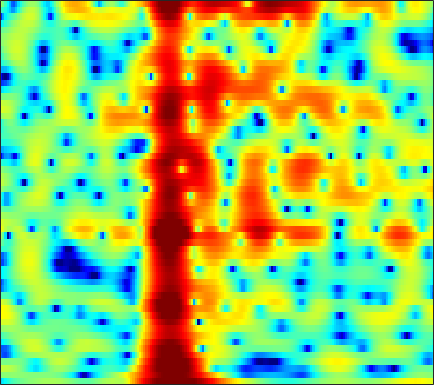

The data file committed next to this chart (first rows):
-6.7354, -5.8978, -4.8247, -3.9058, -3.3028, -2.594, -1.991, -1.6022, -1.164, -0.79393, -0.47966, -0.26457, -0.0048383, 0.237, 0.39788, 0.58943, 0.76759, 0.88624, 1.0331, 1.1649, 1.2814, 1.3509, 1.4243, 1.4696
0.2161, 0.2769, 0.3548, 0.4216, 0.4608, 0.4927, 0.5, 0.4865, 0.4496, 0.394, 0.3253, 0.2681, 0.1954, 0.1299, 0.0903, 0.05484, 0.04154, 0.04554, 0.06137, 0.0884, 0.1108, 0.117, 0.0991, 0.03783
2.773, 2.68, 2.528, 2.338, 2.164, 1.877, 1.513, 1.176, 0.6339, -0.04594, -0.8762, -1.615, -2.758, -4.049, -5.036, -6.124, -6.523, -6.186, -5.109, -3.764, -2.473, -1.618, -0.6742, 0.05253
-0.2259, -0.3156, -0.3553, -0.313, -0.2507, -0.1553, -0.09825, -0.1032, -0.2124, -0.4733, -0.9241, -1.399, -2.234, -3.253, -4.072, -4.989, -5.288, -4.926, -3.84, -2.469, -1.141, -0.2563, 0.7342, 1.505
-11.29, -12.33, -12.76, -11.32, -9.538, -7.148, -5.112, -3.85, -2.489, -1.444, -0.6617, -0.2191, 0.2179, 0.5281, 0.6993, 0.8767, 1.036, 1.151, 1.308, 1.459, 1.599, 1.69, 1.782, 1.838
-12.05, -11.9, -11.51, -10.24, -8.716, -6.391, -4.211, -2.781, -1.154, 0.1596, 1.201, 1.823, 2.466, 2.919, 3.14, 3.289, 3.294, 3.199, 2.938, 2.516, 1.915, 1.34, 0.3938, -0.748
-5.988, -5.204, -4.201, -3.226, -2.502, -1.548, -0.6314, 0.01863, 0.8214, 1.524, 2.11, 2.469, 2.832, 3.064, 3.149, 3.141, 2.991, 2.778, 2.349, 1.735, 0.8968, 0.0939, -1.263, -3.018
-2.458, -1.985, -1.396, -0.8499, -0.4763, -0.02613, 0.3618, 0.6157, 0.9024, 1.13, 1.292, 1.375, 1.434, 1.44, 1.415, 1.339, 1.212, 1.073, 0.8355, 0.5306, 0.1549, -0.1628, -0.6226, -1.097
0.5079, 0.7664, 1.035, 1.213, 1.284, 1.3, 1.228, 1.117, 0.8909, 0.5883, 0.2422, -0.02769, -0.3682, -0.65, -0.7954, -0.896, -0.8996, -0.8532, -0.7598, -0.6577, -0.5775, -0.5398, -0.5212, -0.5367
3.372, 3.473, 3.492, 3.373, 3.19, 2.809, 2.265, 1.738, 0.854, -0.2472, -1.59, -2.748, -4.41, -5.893, -6.517, -6.333, -5.295, -4.35, -3.199, -2.291, -1.638, -1.294, -0.9956, -0.8308
5.045, 5.033, 4.866, 4.529, 4.168, 3.538, 2.728, 2.007, 0.8558, -0.5543, -2.352, -4.052, -7.002, -10.88, -13.14, -11.22, -7.742, -5.774, -3.962, -2.889, -2.375, -2.289, -2.482, -2.894
5.253, 5.071, 4.636, 4, 3.406, 2.483, 1.469, 0.7066, -0.2021, -0.9305, -1.458, -1.729, -1.932, -1.966, -1.87, -1.58, -1.16, -0.8551, -0.5973, -0.6696, -1.184, -1.943, -3.626, -6.449
3.488, 3.119, 2.418, 1.403, 0.3746, -1.44, -3.981, -6.512, -10.29, -10.28, -6.78, -4.486, -2.238, -0.6194, 0.2942, 1.2, 1.83, 2.123, 2.267, 2.149, 1.751, 1.275, 0.4096, -0.6179
-1.768, -1.929, -2.155, -2.525, -2.965, -3.821, -4.981, -5.935, -6.825, -6.515, -5.017, -3.582, -1.816, -0.3762, 0.4906, 1.395, 2.022, 2.333, 2.558, 2.604, 2.483, 2.304, 1.984, 1.625
-11.08, -9.517, -7.421, -5.754, -4.8, -3.852, -3.127, -2.664, -2.07, -1.448, -0.7378, -0.1871, 0.5424, 1.212, 1.642, 2.094, 2.398, 2.529, 2.583, 2.498, 2.291, 2.069, 1.709, 1.289
-12.33, -10.39, -7.803, -5.679, -4.36, -2.9, -1.71, -0.9535, -0.07653, 0.6842, 1.345, 1.762, 2.226, 2.58, 2.765, 2.896, 2.889, 2.791, 2.534, 2.137, 1.62, 1.16, 0.4709, -0.2911
-5.609, -5.181, -4.349, -3.324, -2.517, -1.431, -0.3935, 0.3238, 1.185, 1.927, 2.52, 2.877, 3.221, 3.399, 3.427, 3.311, 3.019, 2.676, 2.052, 1.244, 0.2459, -0.6175, -1.911, -3.317
-5.49, -5.18, -4.41, -3.326, -2.412, -1.166, 0.03068, 0.8622, 1.837, 2.647, 3.263, 3.606, 3.907, 3.997, 3.923, 3.641, 3.128, 2.577, 1.622, 0.3922, -1.165, -2.561, -4.774, -7.417
-12.53, -12.53, -9.852, -6.651, -4.559, -2.242, -0.3952, 0.7431, 1.996, 2.958, 3.68, 4.062, 4.353, 4.422, 4.322, 3.977, 3.377, 2.762, 1.689, 0.293, -1.452, -3.023, -5.553, -8.653
-11.18, -11.33, -9.128, -6.229, -4.328, -2.176, -0.4235, 0.6706, 1.862, 2.792, 3.497, 3.865, 4.149, 4.215, 4.125, 3.802, 3.257, 2.698, 1.734, 0.5361, -0.9078, -2.155, -4.03, -6.09
-3.322, -3.434, -3.247, -2.708, -2.089, -1.122, -0.09023, 0.6622, 1.573, 2.353, 2.925, 3.229, 3.493, 3.555, 3.473, 3.211, 2.775, 2.323, 1.571, 0.6513, -0.4591, -1.396, -2.77, -4.296
-0.7446, -1.682, -2.769, -3.281, -3.026, -2.022, -0.71, 0.2524, 1.346, 2.155, 2.674, 2.905, 3.048, 3.023, 2.928, 2.721, 2.416, 2.109, 1.593, 0.8806, 0.00235, -0.7653, -1.882, -3.082
1.547, -0.9984, -6.369, -22.85, -12.23, -4.222, -0.5752, 1.056, 2.396, 3.008, 3.1, 2.901, 2.333, 1.721, 1.393, 1.271, 1.435, 1.601, 1.641, 1.332, 0.6083, -0.2883, -1.915, -3.985
4.58, 3.544, 2.261, 1.429, 1.292, 1.64, 2.192, 2.513, 2.616, 2.233, 1.206, -0.1361, -2.951, -7.821, -13.44, -10.5, -5, -2.669, -0.9498, -0.2336, -0.4253, -1.082, -2.745, -5.428
3.563, 3.182, 2.692, 2.318, 2.082, 1.855, 1.642, 1.457, 1.065, 0.4519, -0.4935, -1.408, -2.878, -4.396, -5.126, -5, -3.954, -3.063, -2.099, -1.506, -1.323, -1.379, -1.674, -1.989
1.594, 1.353, 1.066, 0.8485, 0.7346, 0.635, 0.5689, 0.5051, 0.3838, 0.2049, -0.05308, -0.271, -0.5882, -0.8579, -0.9794, -1.014, -0.9148, -0.8031, -0.629, -0.5377, -0.5024, -0.5327, -0.6238, -0.7214
-0.7195, -1.192, -1.62, -1.754, -1.615, -1.243, -0.7593, -0.4006, 0.04082, 0.3896, 0.6749, 0.8145, 0.9645, 1.08, 1.145, 1.2, 1.221, 1.212, 1.139, 0.9946, 0.7641, 0.5288, 0.1673, -0.2609
-4.082, -6.23, -8.768, -8.487, -6.734, -4.314, -2.428, -1.325, -0.201, 0.6427, 1.29, 1.687, 2.131, 2.487, 2.697, 2.904, 3.005, 3.004, 2.866, 2.58, 2.084, 1.58, 0.7022, -0.4148
-3.239, -5.695, -8.681, -8.508, -6.581, -4.178, -2.429, -1.485, -0.5855, 0.1137, 0.6912, 1.121, 1.73, 2.311, 2.732, 3.225, 3.587, 3.729, 3.743, 3.503, 2.969, 2.362, 1.17, -0.5014
1.198, 0.4261, -0.4435, -1.018, -1.278, -1.504, -1.777, -2.076, -2.627, -3.231, -3.546, -3.321, -2.351, -0.925, 0.1522, 1.397, 2.349, 2.849, 3.24, 3.298, 3.074, 2.698, 1.917, 0.8604
2.653, 2.125, 1.384, 0.6242, -0.004443, -0.958, -2.179, -3.386, -5.633, -9.463, -17.9, -24.94, -10.7, -5.379, -2.912, -0.6317, 0.8821, 1.664, 2.31, 2.616, 2.627, 2.48, 2.162, 1.692
2.129, 1.669, 1.02, 0.3206, -0.2343, -1.046, -1.933, -2.666, -3.727, -4.749, -5.4, -5.231, -4.193, -2.6, -1.423, -0.08688, 0.8891, 1.377, 1.719, 1.775, 1.581, 1.357, 1.028, 0.7431
0.5176, 0.07698, -0.5121, -1.108, -1.527, -2.021, -2.316, -2.391, -2.273, -1.865, -1.238, -0.6601, 0.1243, 0.9638, 1.509, 2.063, 2.343, 2.342, 2.003, 1.271, 0.1472, -0.8991, -2.322, -3.075
-3.658, -3.917, -4.216, -4.824, -5.566, -6.758, -7.532, -7.052, -5.098, -2.772, -0.7036, 0.5649, 1.984, 3, 3.563, 4.001, 4.064, 3.83, 3.11, 1.758, -0.383, -2.823, -8.321, -19.82
-15.91, -11.84, -9.435, -8.95, -9.647, -12.25, -16.69, -15.47, -9.257, -4.894, -1.872, -0.2015, 1.516, 2.711, 3.336, 3.846, 4.003, 3.886, 3.424, 2.626, 1.505, 0.5831, -0.6238, -1.34
-8.618, -8.163, -7.35, -6.75, -6.465, -6.197, -5.729, -5.094, -3.841, -2.335, -0.8783, 0.1322, 1.27, 2.184, 2.694, 3.154, 3.373, 3.393, 3.227, 2.889, 2.404, 1.962, 1.355, 0.74
-3.853, -3.895, -3.751, -3.503, -3.255, -2.844, -2.36, -1.937, -1.284, -0.5825, 0.1424, 0.6797, 1.331, 1.899, 2.256, 2.618, 2.84, 2.912, 2.888, 2.715, 2.415, 2.086, 1.539, 0.8165
-2.586, -2.463, -2.229, -1.93, -1.703, -1.396, -1.101, -0.8753, -0.5787, -0.2544, 0.1163, 0.405, 0.8051, 1.196, 1.476, 1.811, 2.079, 2.213, 2.304, 2.271, 2.109, 1.917, 1.512, 0.9464
-3.521, -2.778, -1.962, -1.366, -1.074, -0.8835, -0.8569, -0.9216, -1.069, -1.193, -1.218, -1.128, -0.8225, -0.3706, 0.01462, 0.5207, 0.9653, 1.239, 1.497, 1.655, 1.702, 1.683, 1.58, 1.411
-4.021, -2.367, -0.9724, -0.2834, -0.08851, -0.2363, -0.8123, -1.51, -2.737, -4.169, -5.392, -5.664, -4.938, -3.564, -2.51, -1.335, -0.4766, -0.01612, 0.361, 0.5872, 0.7189, 0.7891, 0.9631, 1.236
0.8337, 1.335, 1.781, 1.853, 1.652, 1.019, -0.1576, -1.462, -3.981, -8.052, -16.11, -23.66, -11.62, -6.807, -4.763, -3.019, -2.038, -1.693, -1.629, -2.018, -2.613, -3.046, -3.019, -2.049
3.527, 3.411, 3.182, 2.857, 2.468, 1.732, 0.732, -0.2232, -1.726, -3.355, -4.756, -5.336, -5.427, -4.96, -4.581, -4.157, -3.939, -4.002, -4.489, -5.767, -8.448, -12.4, -40.91, -11.18
2.884, 2.692, 2.443, 2.152, 1.876, 1.371, 0.7291, 0.148, -0.7601, -1.782, -2.845, -3.635, -4.724, -5.766, -6.363, -6.866, -6.877, -6.598, -6.189, -5.851, -5.732, -5.633, -5.028, -3.551
-0.2644, -0.2041, -0.05718, 0.0254, 0.06013, 0.01984, -0.193, -0.4657, -1.033, -1.858, -3.001, -4.186, -6.233, -9.218, -12.43, -17.98, -15.53, -11.52, -7.834, -5.349, -3.504, -2.36, -0.9808, 0.3264
-6.575, -5.82, -4.943, -4.111, -3.544, -2.853, -2.347, -2.135, -2.093, -2.375, -3.047, -3.812, -5.221, -7.039, -8.521, -9.86, -9.326, -7.882, -5.674, -3.699, -1.985, -0.8478, 0.5164, 1.713
-13.47, -12.91, -12.07, -10.34, -8.74, -6.694, -4.983, -4.021, -3.141, -2.689, -2.601, -2.7, -3.045, -3.503, -3.816, -4.038, -3.949, -3.662, -3.026, -2.171, -1.201, -0.3976, 0.6666, 1.723
-15.35, -19.08, -33.53, -17.95, -12.55, -8.214, -5.439, -3.969, -2.606, -1.775, -1.344, -1.255, -1.351, -1.636, -1.938, -2.381, -2.776, -2.995, -3.076, -2.828, -2.2, -1.52, -0.3923, 0.8498
-8.04, -8.319, -8.078, -6.913, -5.636, -3.851, -2.252, -1.274, -0.3056, 0.2783, 0.4938, 0.4135, 0.03404, -0.6464, -1.347, -2.555, -4.066, -5.366, -7.143, -8.278, -7.604, -6.111, -3.649, -1.339
-4.074, -3.425, -2.534, -1.603, -0.879, 0.03042, 0.8271, 1.292, 1.711, 1.851, 1.685, 1.346, 0.5902, -0.5447, -1.645, -3.537, -6.029, -8.42, -12.86, -19.85, -17.28, -12.08, -7.321, -3.93
-3, -1.771, -0.4599, 0.5878, 1.237, 1.944, 2.445, 2.683, 2.788, 2.637, 2.214, 1.71, 0.7443, -0.6018, -1.862, -3.888, -6.276, -8.219, -10.66, -12.11, -11.74, -10.43, -7.835, -5.138
-1.288, -0.289, 0.8363, 1.73, 2.262, 2.803, 3.15, 3.284, 3.274, 3.035, 2.543, 1.991, 0.9936, -0.3324, -1.598, -3.67, -6.335, -8.938, -13.95, -25.49, -20.84, -14.01, -9.111, -5.903
0.1768, 0.7013, 1.363, 1.948, 2.322, 2.71, 2.969, 3.062, 3.049, 2.854, 2.455, 2.009, 1.21, 0.1877, -0.7391, -2.197, -3.89, -5.268, -7.037, -8.195, -8.176, -7.446, -5.999, -4.495
0.2528, 0.5214, 0.9145, 1.336, 1.642, 2.008, 2.291, 2.431, 2.511, 2.453, 2.25, 2, 1.527, 0.8969, 0.3416, -0.4991, -1.388, -2.039, -2.798, -3.344, -3.606, -3.595, -3.382, -2.997
-1.096, -0.9064, -0.4727, 0.06561, 0.4863, 1.025, 1.497, 1.795, 2.093, 2.271, 2.321, 2.27, 2.083, 1.741, 1.395, 0.8395, 0.2, -0.303, -0.9769, -1.609, -2.126, -2.398, -2.594, -2.599
-5.289, -4.545, -3.181, -1.93, -1.122, -0.2139, 0.5723, 1.099, 1.725, 2.242, 2.614, 2.78, 2.844, 2.726, 2.505, 2.042, 1.377, 0.7529, -0.2391, -1.367, -2.547, -3.382, -4.141, -4.246
-13.5, -8.693, -5.513, -3.859, -3.107, -2.306, -1.467, -0.729, 0.3564, 1.412, 2.303, 2.814, 3.248, 3.404, 3.321, 2.923, 2.192, 1.393, -0.02882, -1.964, -4.659, -7.469, -13.23, -14.84
-2.649, -3.343, -4.287, -5.679, -7.203, -9.352, -9.222, -7.11, -4.038, -1.598, 0.2074, 1.223, 2.155, 2.623, 2.704, 2.446, 1.781, 1.011, -0.3609, -2.104, -4.136, -5.77, -7.341, -7.119
0.8195, -0.5488, -2.628, -5.264, -7.762, -11.42, -12.05, -9.745, -6.495, -4.01, -2.104, -0.9935, 0.1375, 0.8553, 1.105, 1.056, 0.5042, -0.2306, -1.683, -3.616, -5.769, -7.034, -7.112, -5.298
